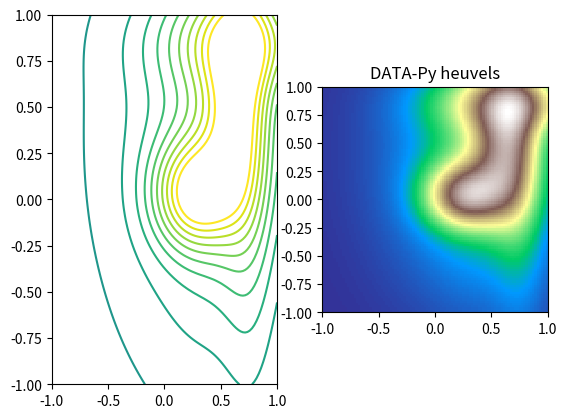

The script that saved this image:
# -*- coding: utf-8 -*-
"""
Created on Thu Nov 19 13:59:18 2020

[redacted]
"""

import numpy as np
import matplotlib.pyplot as plt

x = np.linspace(-1.0,1.0,num=100)
y = np.linspace(-1.0,1.0,num=100)

xv,yv = np.meshgrid(x,y)

def berglandschap1(X,Y):
	np.random.seed(4321)
	temp = X.copy()*0
	for i in range(10):
		temp += bivariate_normal(X, Y, 0.1+np.random.random_sample(), 0.1+np.random.random_sample(), np.random.random_sample(), np.random.random_sample())

	return temp

def bivariate_normal(X, Y, sigmax=1.0, sigmay=1.0,
                     mux=0.0, muy=0.0, sigmaxy=0.0):
    """
    Bivariate Gaussian distribution for equal shape *X*, *Y*.
    See `bivariate normal
    <http://mathworld.wolfram.com/BivariateNormalDistribution.html>`_
    at mathworld.
    
[redacted]
    """
    Xmu = X-mux
    Ymu = Y-muy

    rho = sigmaxy/(sigmax*sigmay)
    
    z = Xmu**2/sigmax**2 + Ymu**2/sigmay**2 - 2*rho*Xmu*Ymu/(sigmax*sigmay)
    
    denom = 2*np.pi*sigmax*sigmay*np.sqrt(1-rho**2)
    
    return np.exp(-z/(2*(1-rho**2))) / denom
		
Z = berglandschap1(xv,yv)

use_imshow = 1

###########################################
# Voeg hier code toe om contour te tekenen 
###########################################
plt.figure()
plt.subplot(121)


numlevels = np.linspace(-4, 4, num=20) 
plt.contour(x, y, Z, levels = numlevels)

plt.subplot(122)


###########################################
#      Slot code om contour te tekenen     
###########################################

if use_imshow == 1:
	plt.imshow(Z,
			   interpolation='none',
			   extent = [x.min(),x.max(),y.min(),y.max()],
			   cmap="terrain",
			   origin="lower")
plt.savefig("Plaatje.png")
plt.title("DATA-Py heuvels")
plt.show()

  

m = np.matrix(Z)
print(m.max(), m.min())
